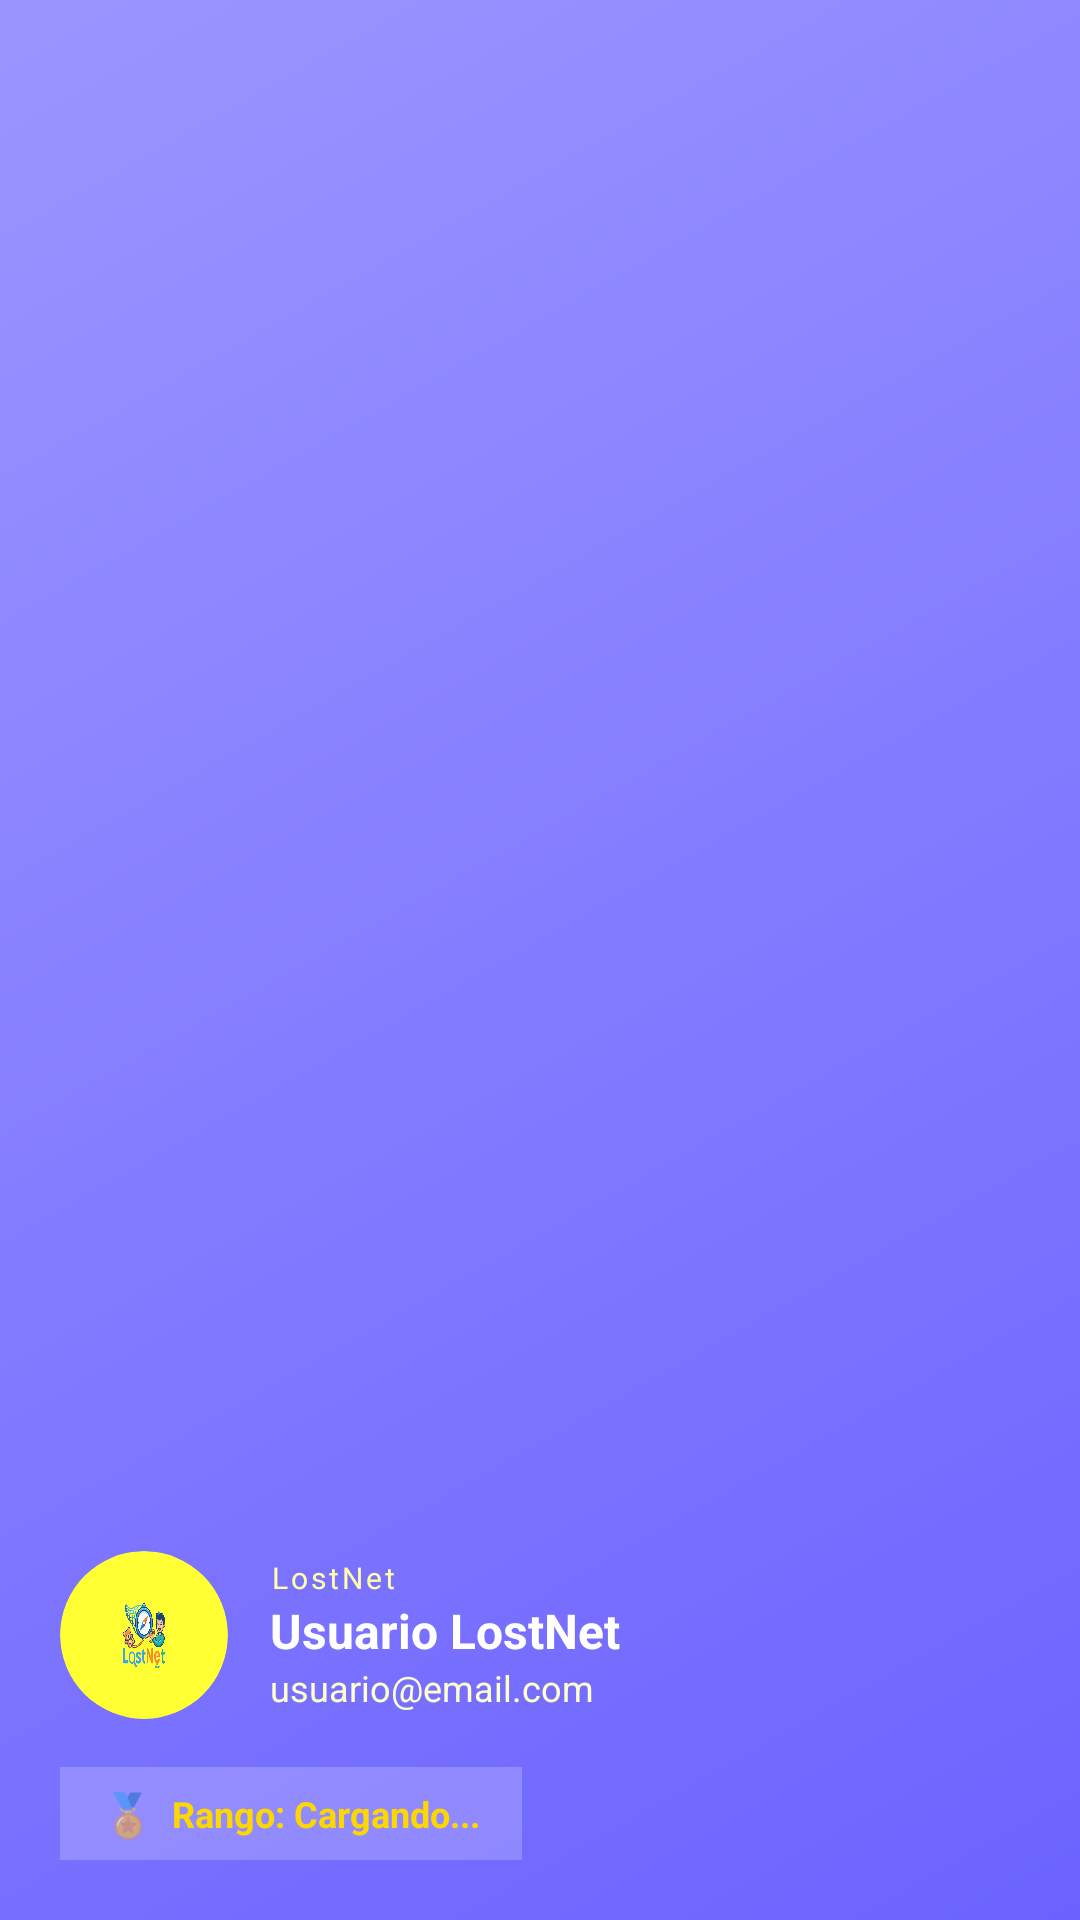

The Android layout XML behind this screen, and the referenced resources:
<!-- AndroidManifest.xml: application theme Theme.LostNet -->
<!-- res/layout/nav_header.xml -->
<?xml version="1.0" encoding="utf-8"?>
<LinearLayout xmlns:android="http://schemas.android.com/apk/res/android"
    xmlns:app="http://schemas.android.com/apk/res-auto"
    android:layout_width="match_parent"
    android:layout_height="200dp"
    android:background="@drawable/gradient_header"
    android:gravity="bottom"
    android:orientation="vertical"
    android:padding="20dp">

    
    <LinearLayout
        android:layout_width="match_parent"
        android:layout_height="wrap_content"
        android:orientation="horizontal"
        android:gravity="center_vertical"
        android:layout_marginBottom="16dp">

        
        <androidx.cardview.widget.CardView
            android:layout_width="56dp"
            android:layout_height="56dp"
            app:cardCornerRadius="28dp"
            app:cardBackgroundColor="#FFFFFF33"
            app:cardElevation="0dp">
            <ImageView
                android:id="@+id/imgNavLogo"
                android:layout_width="28dp"
                android:layout_height="28dp"
                android:background="@drawable/logo"
                android:layout_gravity="center"/>
        </androidx.cardview.widget.CardView>

        <LinearLayout
            android:layout_width="0dp"
            android:layout_height="wrap_content"
            android:layout_weight="1"
            android:orientation="vertical"
            android:layout_marginStart="14dp">

            <TextView
                android:layout_width="wrap_content"
                android:layout_height="wrap_content"
                android:text="LostNet"
                android:textSize="10sp"
                android:textColor="#FFFFFFAA"
                android:letterSpacing="0.1"/>

            <TextView
                android:id="@+id/txtNavUser"
                android:layout_width="match_parent"
                android:layout_height="wrap_content"
                android:text="Usuario LostNet"
                android:textSize="16sp"
                android:textStyle="bold"
                android:textColor="#FFFFFF"/>

            <TextView
                android:id="@+id/txtNavEmail"
                android:layout_width="wrap_content"
                android:layout_height="wrap_content"
                android:text="usuario@email.com"
                android:textSize="12sp"
                android:textColor="#FFFFFFCC"/>
        </LinearLayout>
    </LinearLayout>

    
    <LinearLayout
        android:layout_width="wrap_content"
        android:layout_height="wrap_content"
        android:background="#33FFFFFF"
        android:paddingHorizontal="14dp"
        android:paddingVertical="6dp"
        android:orientation="horizontal"
        android:gravity="center_vertical">

        <TextView
            android:layout_width="wrap_content"
            android:layout_height="wrap_content"
            android:text="🏅"
            android:textSize="14sp"/>

        <TextView
            android:id="@+id/txtNavMedalla"
            android:layout_width="wrap_content"
            android:layout_height="wrap_content"
            android:text="Rango: Cargando..."
            android:textColor="#FFD700"
            android:textStyle="bold"
            android:textSize="12sp"
            android:layout_marginStart="6dp"/>
    </LinearLayout>

</LinearLayout>
<!-- resources referenced by this layout -->
<resources>
  <!-- drawable gradient_header (drawable) -->
  <?xml version="1.0" encoding="utf-8"?>
  <shape xmlns:android="http://schemas.android.com/apk/res/android">
      <gradient
          android:startColor="#6C63FF"
          android:endColor="#9B95FF"
          android:angle="135" />
      <corners android:radius="0dp" />
  </shape>
  <!-- drawable logo: png bitmap (drawable, 502090 bytes) -->
  <style name="Theme.LostNet" parent="Base.Theme.LostNet" />
  <style name="Base.Theme.LostNet" parent="Theme.MaterialComponents.Light.NoActionBar">
          <item name="colorPrimary">@color/primary</item>
          <item name="colorPrimaryDark">@color/primary_dark</item>
          <item name="colorOnPrimary">@color/white</item>
          <item name="colorSecondary">@color/accent</item>
          <item name="colorOnSecondary">@color/white</item>
          <item name="colorError">@color/danger</item>
          <item name="colorSurface">@color/surface_card</item>
          <item name="colorOnSurface">@color/text_primary</item>
          <item name="android:colorBackground">@color/surface_dark</item>
          <item name="android:windowBackground">@color/surface_dark</item>
          <item name="android:statusBarColor">@color/white</item>
          <item name="android:navigationBarColor">@color/white</item>
          <item name="android:windowLightStatusBar">true</item>
          <item name="textInputStyle">@style/LostNet_TextInputLayout</item>
          <item name="chipStyle">@style/LostNet_Chip</item>
      </style>
  <color name="primary">#6C63FF</color>
  <color name="primary_dark">#4A43CC</color>
  <color name="white">#FFFFFFFF</color>
  <color name="accent">#00B894</color>
  <color name="danger">#FF4757</color>
  <color name="surface_card">#FFFFFF</color>
  <color name="text_primary">#1A1A2E</color>
  <color name="surface_dark">#F5F6FA</color>
  <style name="LostNet_TextInputLayout" parent="Widget.MaterialComponents.TextInputLayout.OutlinedBox">
          <item name="boxStrokeColor">@color/border_subtle</item>
          <item name="hintTextColor">@color/text_secondary</item>
          <item name="android:textColorHint">@color/text_hint</item>
          <item name="boxBackgroundColor">@color/white</item>
          <item name="boxCornerRadiusBottomEnd">12dp</item>
          <item name="boxCornerRadiusBottomStart">12dp</item>
          <item name="boxCornerRadiusTopEnd">12dp</item>
          <item name="boxCornerRadiusTopStart">12dp</item>
      </style>
  <style name="LostNet_Chip" parent="Widget.MaterialComponents.Chip.Choice">
          <item name="chipBackgroundColor">@color/chip_background_state</item>
          <item name="chipStrokeColor">@color/border_subtle</item>
          <item name="chipStrokeWidth">1dp</item>
          <item name="android:textColor">@color/chip_text_state</item>
          <item name="chipIconTint">@color/chip_text_state</item>
          <item name="chipCornerRadius">20dp</item>
          <item name="checkedIconVisible">false</item>
          <item name="chipIconVisible">true</item>
      </style>
  <color name="border_subtle">#DDE1EC</color>
  <color name="text_secondary">#5A607A</color>
  <color name="text_hint">#9AA0B8</color>
</resources>
